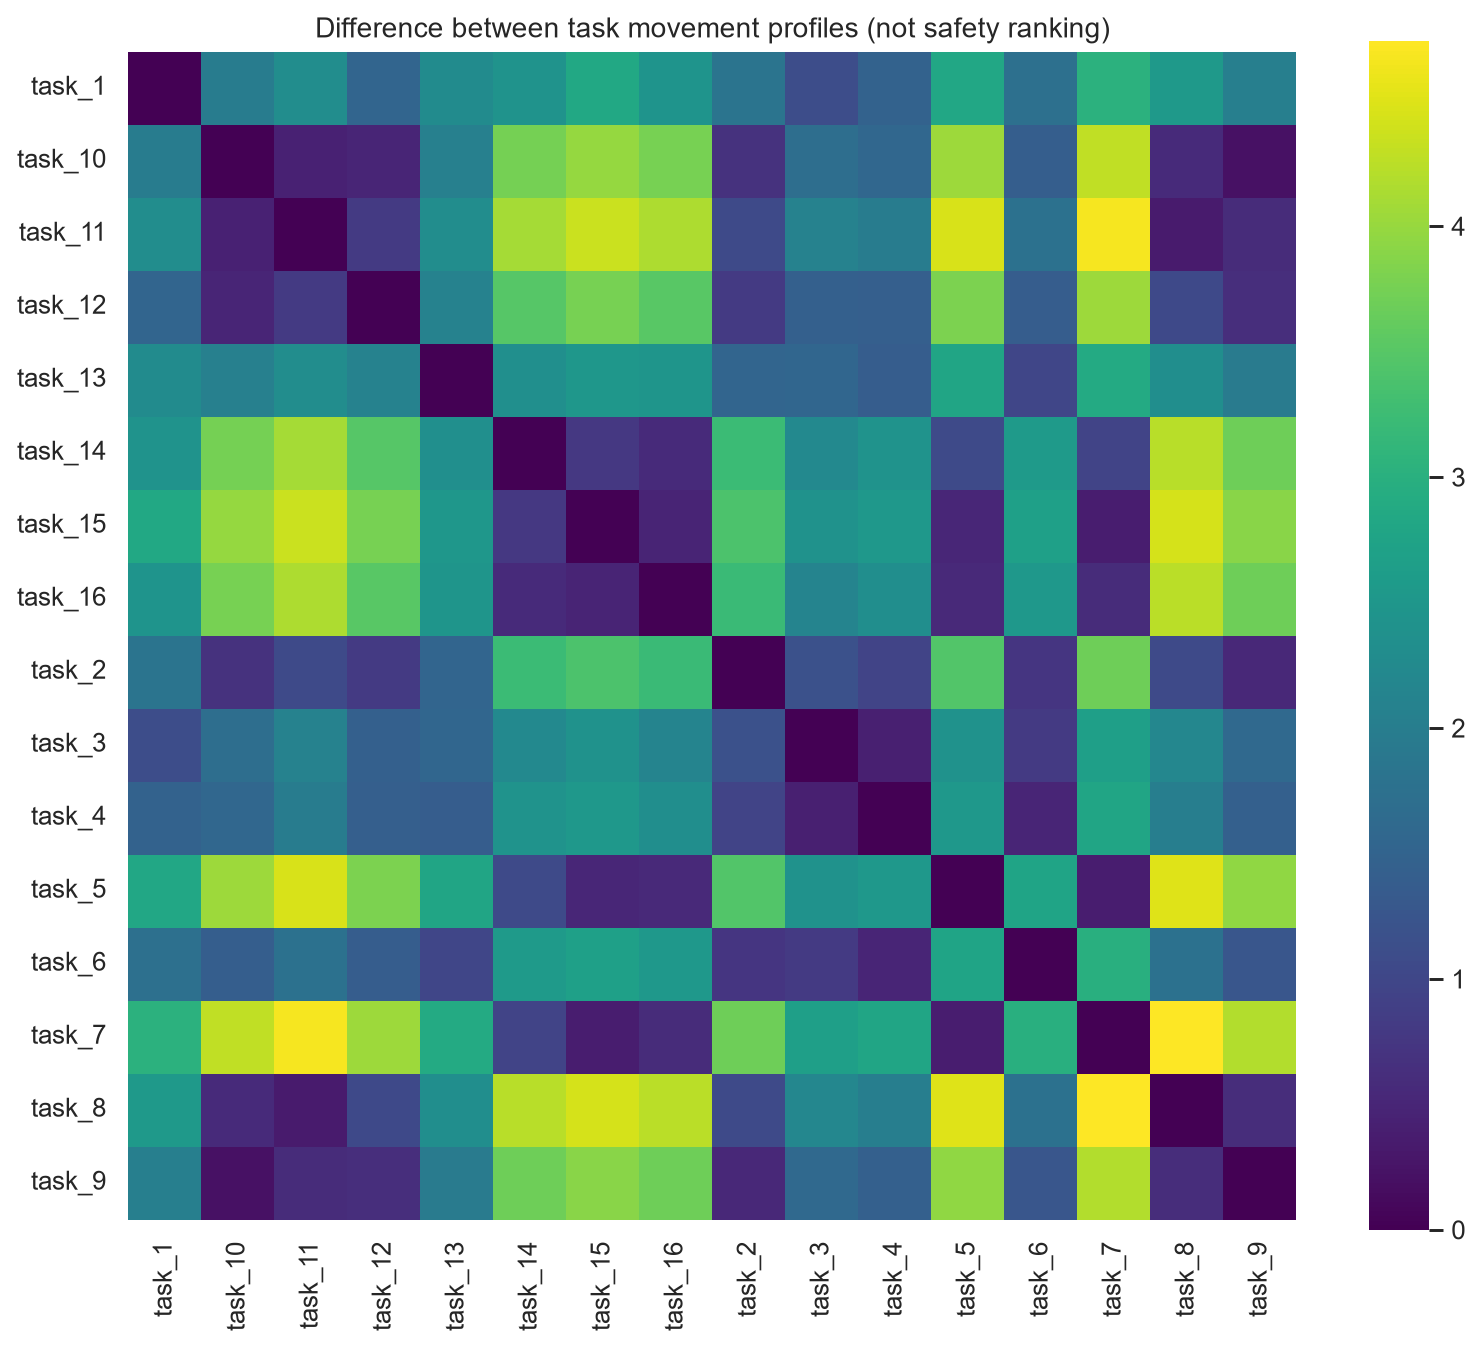

The data file committed next to this chart (first rows):
, task_1, task_10, task_11, task_12, task_13, task_14, task_15, task_16, task_2, task_3, task_4, task_5, task_6, task_7, task_8, task_9
task_1, 0.0, 1.979, 2.306, 1.519, 2.26, 2.437, 2.847, 2.457, 1.825, 1.092, 1.478, 2.816, 1.723, 3.033, 2.539, 2.021
task_10, 1.979, 0.0, 0.4293, 0.4974, 2.048, 3.751, 3.986, 3.763, 0.6841, 1.685, 1.56, 4.043, 1.393, 4.276, 0.5629, 0.2147
task_11, 2.306, 0.4293, 0.0, 0.8117, 2.299, 4.104, 4.366, 4.147, 1.067, 2.099, 1.976, 4.443, 1.763, 4.665, 0.3493, 0.5801
task_12, 1.519, 0.4974, 0.8117, 0.0, 2.082, 3.49, 3.773, 3.504, 0.8125, 1.427, 1.423, 3.804, 1.374, 4.041, 1.041, 0.6126
task_13, 2.26, 2.048, 2.299, 2.082, 0.0, 2.332, 2.513, 2.469, 1.525, 1.547, 1.388, 2.779, 0.9912, 2.88, 2.315, 1.961
task_14, 2.437, 3.751, 4.104, 3.49, 2.332, 0.0, 0.7607, 0.5608, 3.23, 2.235, 2.436, 1.068, 2.563, 0.9572, 4.224, 3.696
task_15, 2.847, 3.986, 4.366, 3.773, 2.513, 0.7607, 0.0, 0.4672, 3.389, 2.401, 2.518, 0.5068, 2.679, 0.3799, 4.433, 3.894
task_16, 2.457, 3.763, 4.147, 3.504, 2.469, 0.5608, 0.4672, 0.0, 3.205, 2.139, 2.322, 0.5418, 2.531, 0.5897, 4.242, 3.687
task_2, 1.825, 0.6841, 1.067, 0.8125, 1.525, 3.23, 3.389, 3.205, 0.0, 1.184, 0.9526, 3.451, 0.7391, 3.687, 1.063, 0.5287
task_3, 1.092, 1.685, 2.099, 1.427, 1.547, 2.235, 2.401, 2.139, 1.184, 0.0, 0.4164, 2.39, 0.7979, 2.649, 2.194, 1.608
task_4, 1.478, 1.56, 1.976, 1.423, 1.388, 2.436, 2.518, 2.322, 0.9526, 0.4164, 0.0, 2.526, 0.4971, 2.788, 2.008, 1.438
task_5, 2.816, 4.043, 4.443, 3.804, 2.779, 1.068, 0.5068, 0.5418, 3.451, 2.39, 2.526, 0.0, 2.772, 0.3826, 4.509, 3.946
task_6, 1.723, 1.393, 1.763, 1.374, 0.9912, 2.563, 2.679, 2.531, 0.7391, 0.7979, 0.4971, 2.772, 0.0, 2.99, 1.772, 1.263
task_7, 3.033, 4.276, 4.665, 4.041, 2.88, 0.9572, 0.3799, 0.5897, 3.687, 2.649, 2.788, 0.3826, 2.99, 0.0, 4.737, 4.185
task_8, 2.539, 0.5629, 0.3493, 1.041, 2.315, 4.224, 4.433, 4.242, 1.063, 2.194, 2.008, 4.509, 1.772, 4.737, 0.0, 0.5926
task_9, 2.021, 0.2147, 0.5801, 0.6126, 1.961, 3.696, 3.894, 3.687, 0.5287, 1.608, 1.438, 3.946, 1.263, 4.185, 0.5926, 0.0
